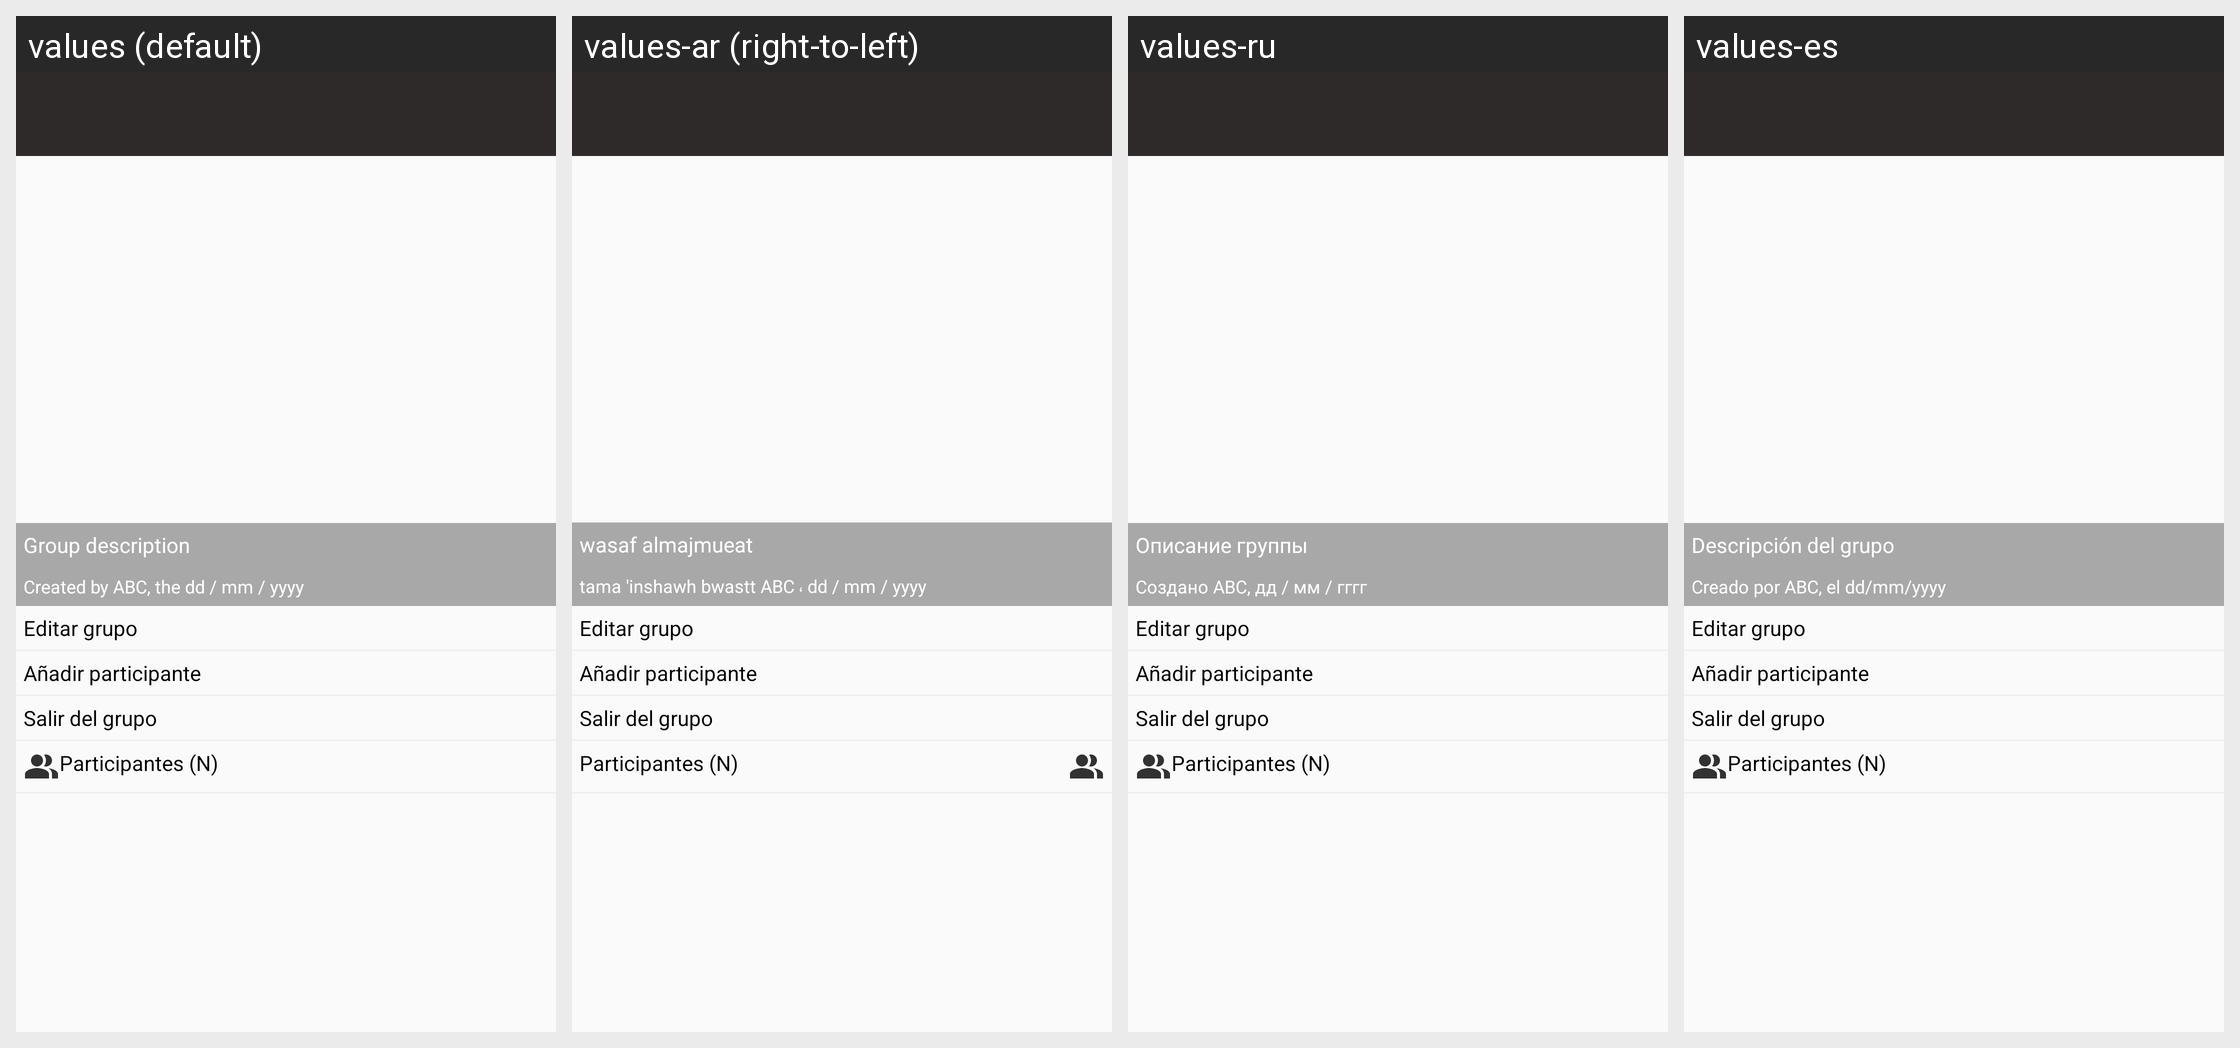

Strings drawn on this Android screen and how each of the app's shown locales translates them:
Android screen res/layout/info_group_activity.xml rendered under 4 locales, left to right: values (default), values-ar (right-to-left), values-ru, values-es. Device: Nexus 5 (rendered at 1080×1920; each locale shown at half size, 540×960, under a caption strip naming it); theme AppTheme.
Other locales in the repository, not shown: values-de, values-fr, values-hi.
Strings drawn on this screen, with the default value and each locale's value (text and hints the layout hard-codes, and strings that could not be matched under every locale, appear in the picture but are not listed):

descripci_n_del_grupo
  values: Group description
  values-ar: wasaf almajmueat
  values-ru: Описание группы
  values-es: Descripción del grupo

creado_por_abc_el_dd_mm_yyyy
  values: Created by ABC, the dd / mm / yyyy
  values-ar: tama 'inshawh bwastt ABC ، ​​dd / mm / yyyy
  values-ru: Создано ABC, дд / мм / гггг
  values-es: Creado por ABC, el dd/mm/yyyy
